Image classification data set "dataset" (Anggerdhismakusuma/Let-Them-Cook on GitHub). Class labels (20): apple pie, baby back ribs, baklava, beef carpaccio, beef tartare, breakfast burrito, caesar salad, cheesecake, chicken curry, churros, donuts, edamame, falafel, french fries, frozen yogurt, grilled cheese sandwich, hamburger, hot and sour soup, ice cream, lasagna.

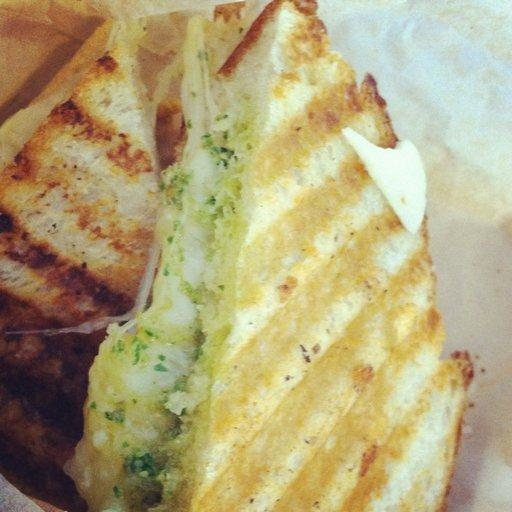
Label: grilled cheese sandwich

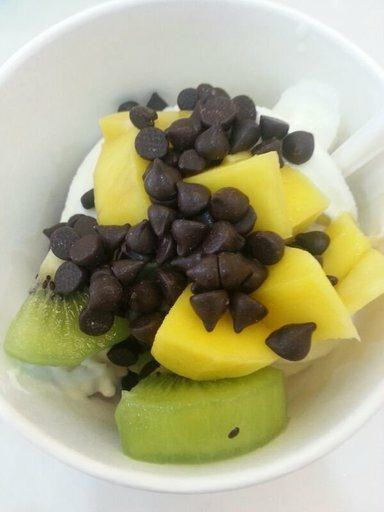
Label: frozen yogurt

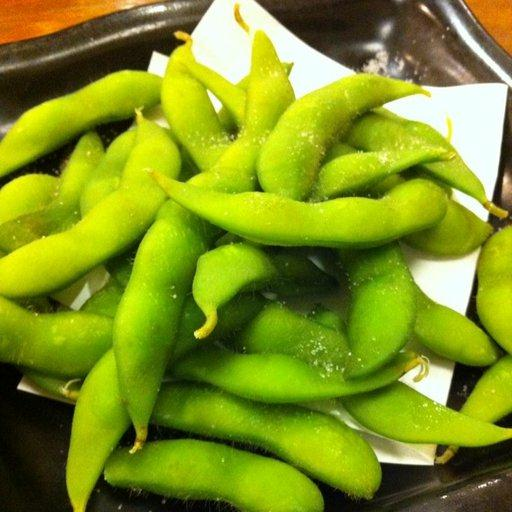
Label: edamame

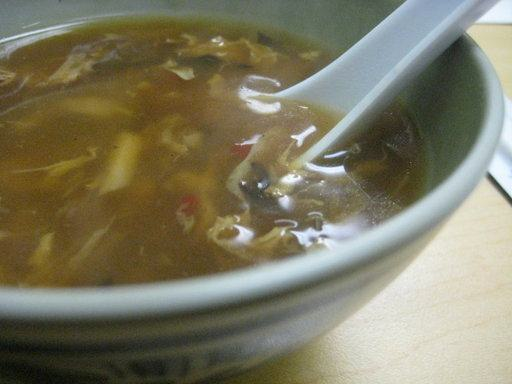
Label: hot and sour soup

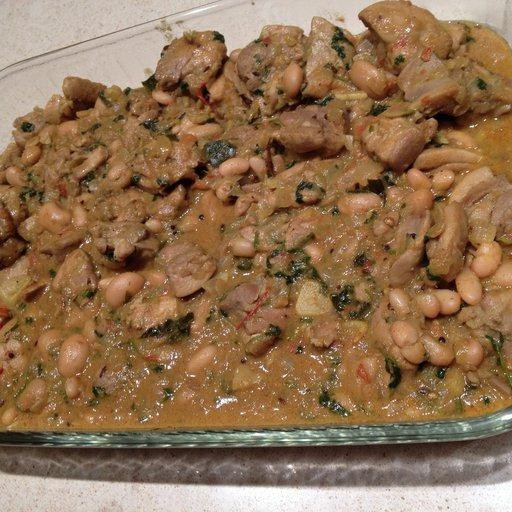
Label: chicken curry

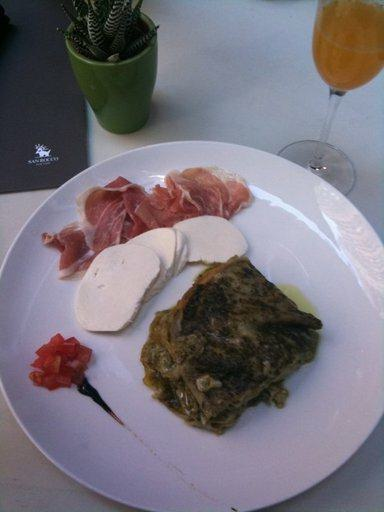
Label: lasagna
